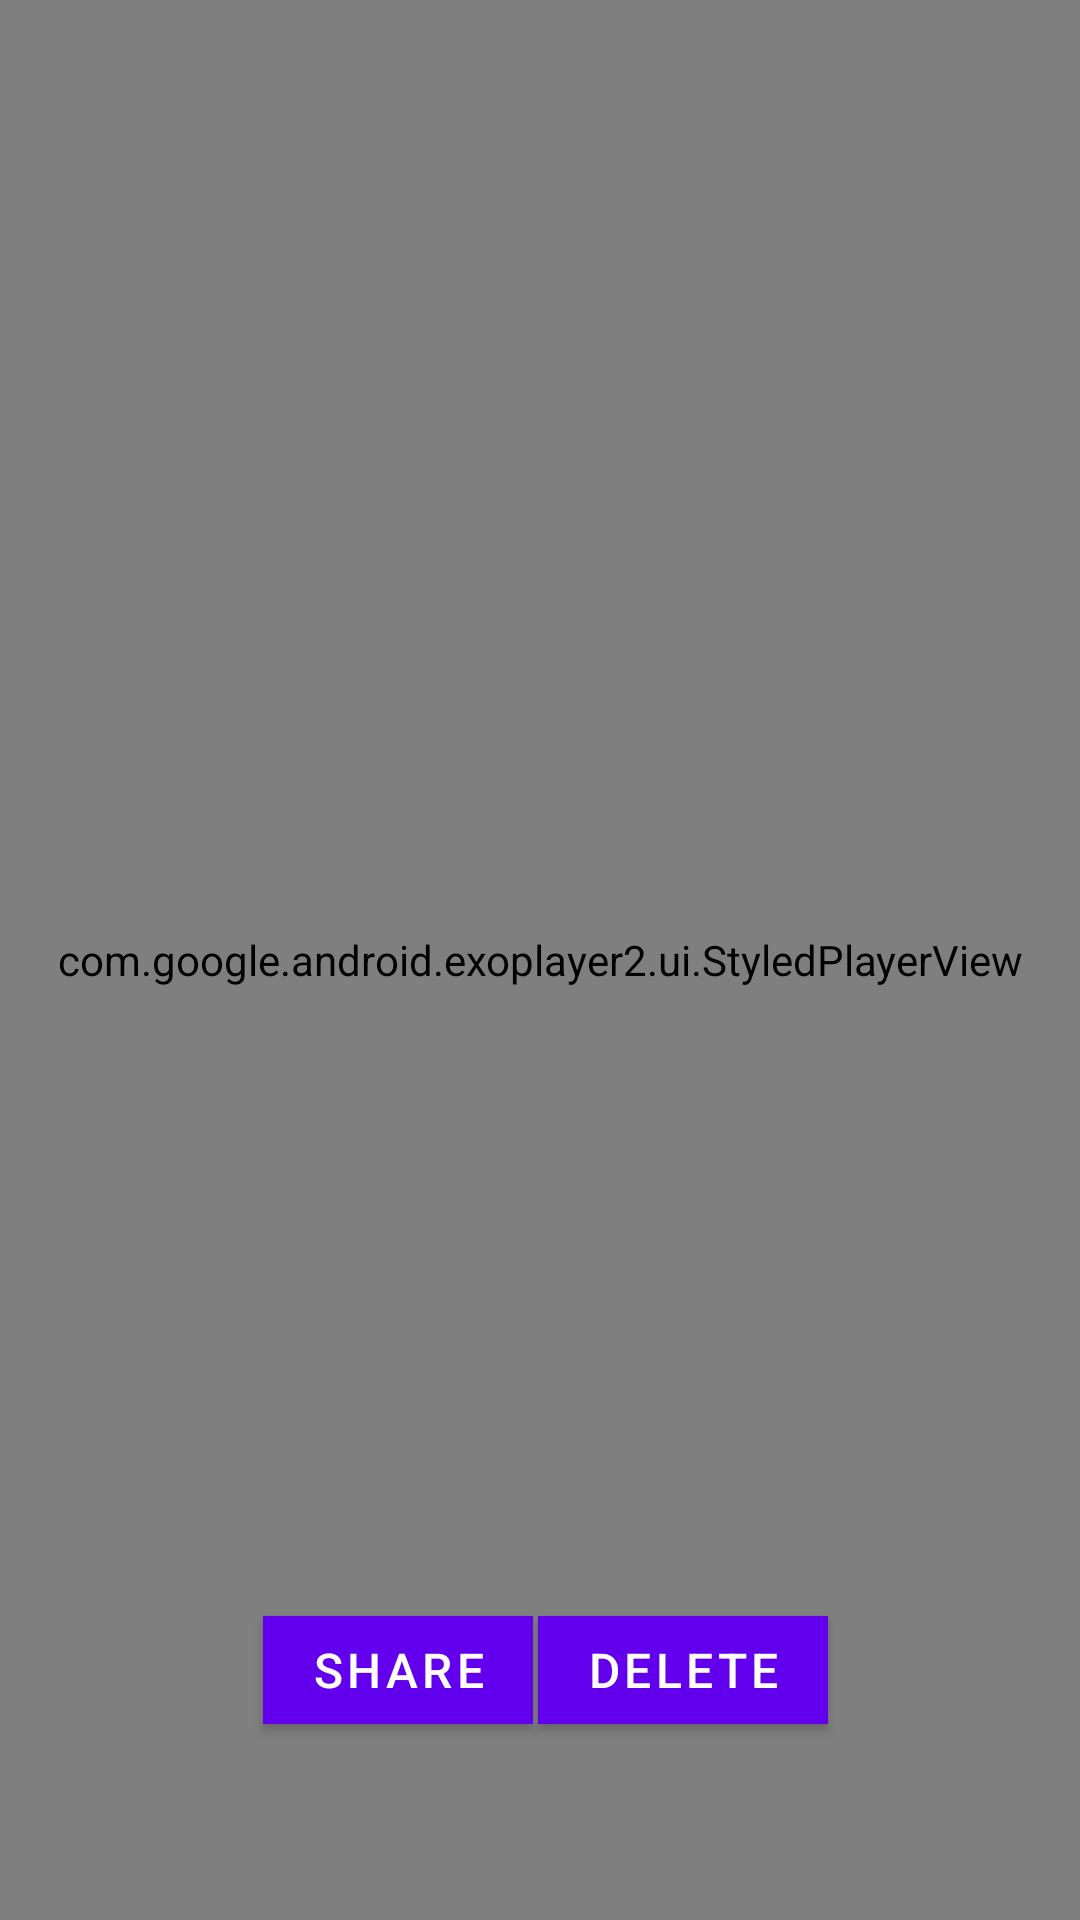

This screen was rendered from an Android layout file. Write that file and the resources it references.
<!-- AndroidManifest.xml: application theme Theme.SimpleCamera -->
<!-- res/layout/activity_video_view.xml -->
<?xml version="1.0" encoding="utf-8"?>
<androidx.constraintlayout.widget.ConstraintLayout xmlns:android="http://schemas.android.com/apk/res/android"
    xmlns:app="http://schemas.android.com/apk/res-auto"
    xmlns:tools="http://schemas.android.com/tools"
    android:layout_width="match_parent"
    android:layout_height="match_parent"
    tools:context=".ImageViewActivity">

    <com.google.android.exoplayer2.ui.StyledPlayerView
        android:id="@+id/recorderVideoView"
        android:layout_width="match_parent"
        android:layout_height="match_parent"
        app:layout_constraintBottom_toTopOf="@id/videoShareButton"
        app:layout_constraintEnd_toEndOf="parent"
        app:layout_constraintStart_toStartOf="parent"
        app:layout_constraintTop_toBottomOf="@id/backImageView" />

    <ImageView
        android:id="@+id/backImageView"
        android:layout_width="40dp"
        android:layout_height="40dp"
        android:layout_margin="15dp"
        android:src="@drawable/ic_back"
        app:layout_constraintStart_toStartOf="parent"
        app:layout_constraintTop_toTopOf="parent" />

    <com.google.android.material.button.MaterialButton
        android:id="@+id/videoShareButton"
        android:layout_width="wrap_content"
        android:layout_height="wrap_content"
        android:layout_marginEnd="95dp"
        android:elevation="2dp"
        android:text="@string/share_video"
        android:textSize="16sp"
        app:backgroundTint="#6200EE"
        app:cornerRadius="0dp"
        app:layout_constraintBottom_toBottomOf="parent"
        app:layout_constraintEnd_toEndOf="parent"
        app:layout_constraintStart_toStartOf="parent"
        app:layout_constraintTop_toTopOf="parent"
        app:layout_constraintVertical_bias="0.9" />

    <com.google.android.material.button.MaterialButton
        android:id="@+id/videoDeleteButton"
        android:layout_width="wrap_content"
        android:layout_height="wrap_content"
        android:layout_marginStart="95dp"
        android:elevation="2dp"
        android:text="@string/delete"
        android:textSize="16sp"
        app:backgroundTint="#6200EE"
        app:cornerRadius="0dp"
        app:layout_constraintBottom_toBottomOf="parent"
        app:layout_constraintEnd_toEndOf="parent"
        app:layout_constraintStart_toStartOf="parent"
        app:layout_constraintTop_toTopOf="parent"
        app:layout_constraintVertical_bias="0.9" />
</androidx.constraintlayout.widget.ConstraintLayout>
<!-- resources referenced by this layout -->
<resources>
  <string name="delete">Delete</string>
  <string name="share_video">Share</string>
  <style name="Theme.SimpleCamera" parent="Theme.MaterialComponents.DayNight.NoActionBar">
          
          <item name="colorPrimary">@color/purple_500</item>
          <item name="colorPrimaryVariant">@color/purple_700</item>
          <item name="colorOnPrimary">@color/white</item>
          
          <item name="colorSecondary">@color/teal_200</item>
          <item name="colorSecondaryVariant">@color/teal_700</item>
          <item name="colorOnSecondary">@color/black</item>
          
          <item name="android:statusBarColor" tools:targetApi="l">?attr/colorPrimaryVariant</item>
          
      </style>
  <color name="purple_500">#FF6200EE</color>
  <color name="purple_700">#FF3700B3</color>
  <color name="white">#FFFFFFFF</color>
  <color name="teal_200">#FF03DAC5</color>
  <color name="teal_700">#FF018786</color>
  <color name="black">#FF000000</color>
</resources>
